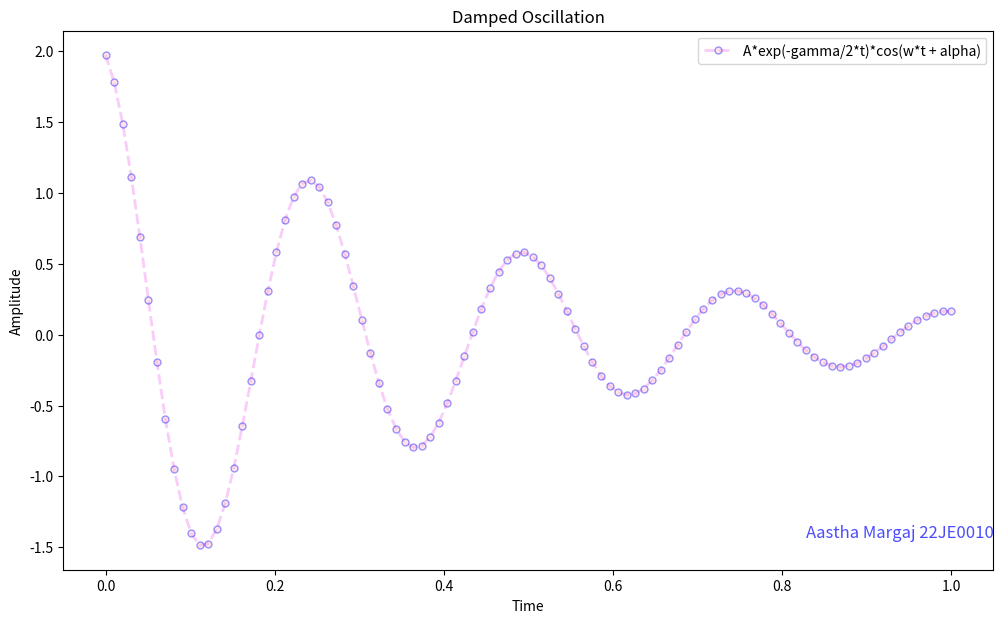

Write the Python code that produced this figure.
import matplotlib.pyplot as plt
import numpy as np
import math
#creating x and y
x = np.linspace(0,1,100)
y = 2* np.exp(-2.5*x) * np.cos(25*x + 0.1675)

fig = plt.figure(figsize= (12, 7))

#create the plot
plt.plot(x, y, alpha = 0.4,
         label = 'A*exp(-gamma/2*t)*cos(w*t + alpha)',
         color ='violet', linestyle ='dashed',
         linewidth = 2, marker ='o', 
         markersize = 5, markerfacecolor ='pink',
         markeredgecolor ='blue')

#adding a title
plt.title('Damped Oscillation')
#adding labels for x and y
plt.xlabel('Time')
plt.ylabel('Amplitude')
#adding my watermark
fig.text(0.9, 0.15, 'Aastha Margaj 22JE0010', 
         fontsize = 12, color ='blue',
         ha ='right', va ='bottom', 
         alpha = 0.7)
plt.legend()
plt.show()